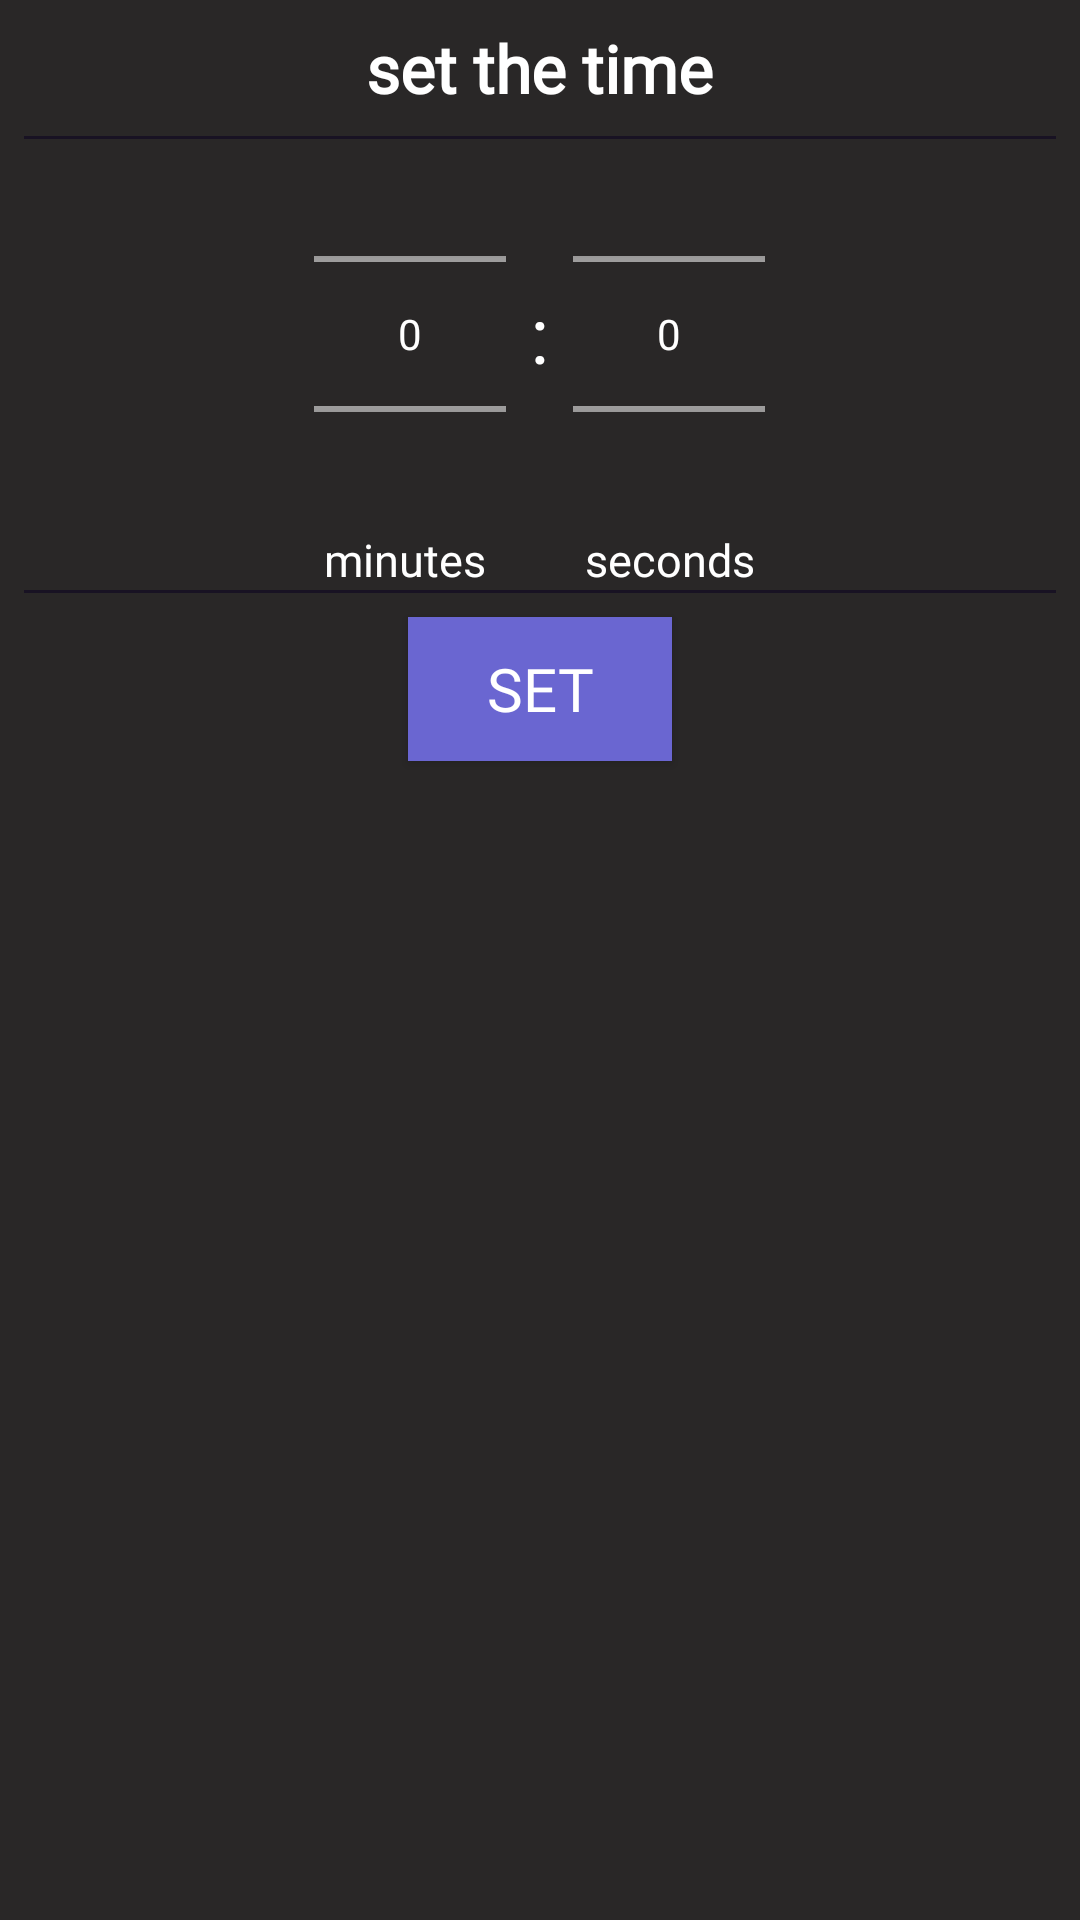

Write the Android layout XML for this screen, with the resource values it uses.
<!-- AndroidManifest.xml: application theme Theme.Workouts -->
<!-- res/layout/time_dialog.xml -->
<?xml version="1.0" encoding="utf-8"?>
<LinearLayout xmlns:android="http://schemas.android.com/apk/res/android"
    xmlns:app="http://schemas.android.com/apk/res-auto"
    xmlns:tools="http://schemas.android.com/tools"
    android:layout_width="match_parent"
    android:layout_height="match_parent"
    android:orientation="vertical"
    android:padding="8dp"
    android:background="#D2292626"
    android:layoutDirection="ltr">

    <TextView
        android:layout_width="wrap_content"
        android:layout_height="wrap_content"
        android:layout_gravity="center"
        android:fontFamily="@font/roboto"
        android:text="set the time"
        android:textColor="@color/white"
        android:textSize="22sp"
        android:textStyle="bold">

    </TextView>

    <View
        android:layout_height="1dp"
        android:layout_width="match_parent"
        android:layout_marginTop="8dp"
        android:background="@color/black"/>

    <LinearLayout
        android:layout_width="match_parent"
        android:layout_height="wrap_content"
        android:orientation="horizontal"
        android:layout_gravity="center">

        <LinearLayout
            android:layout_width="match_parent"
            android:layout_height="wrap_content"
            android:layout_gravity="center"
            android:gravity="center">

            <NumberPicker
                android:id="@+id/minute_picker"
                android:layout_width="wrap_content"
                android:layout_height="match_parent"
                android:layout_gravity="center"
                android:layout_marginEnd="8dp"
                android:theme="@style/general"
                app:layout_constraintEnd_toStartOf="@+id/textView"
                app:layout_constraintTop_toTopOf="parent" />

            <TextView
                android:id="@+id/textView"
                android:layout_width="wrap_content"
                android:layout_height="wrap_content"
                android:text=":"
                android:textColor="@color/white"
                android:textSize="26sp"
                app:layout_constraintBottom_toBottomOf="parent"
                app:layout_constraintEnd_toEndOf="parent"
                app:layout_constraintStart_toStartOf="parent"
                app:layout_constraintTop_toTopOf="parent"
                />

            <NumberPicker
                android:id="@+id/second_picker"
                android:layout_width="wrap_content"
                android:layout_height="130dp"
                android:layout_marginStart="8dp"
                app:layout_constraintStart_toEndOf="@+id/textView"
                app:layout_constraintTop_toTopOf="parent"
                android:gravity="center"
                android:theme="@style/general"
                />


        </LinearLayout>



    </LinearLayout>


    <TextView
        android:layout_width="wrap_content"
        android:layout_height="wrap_content"
        android:layout_gravity="center"
        android:text="minutes         seconds"
        android:fontFamily="@font/roboto"
        android:textColor="@color/white"
        android:textSize="15sp" />

    <View
        android:layout_height="1dp"
        android:layout_width="match_parent"
        android:background="@color/black"/>

    <androidx.appcompat.widget.AppCompatButton
        android:id="@+id/btnSetTime"
        android:layout_width="wrap_content"
        android:layout_height="wrap_content"
        android:layout_gravity="center"
        android:text="set"
        android:textColor="@color/white"
        android:textSize="20sp"
        android:fontFamily="@font/roboto"
        android:layout_marginTop="8dp"
        android:background="@color/light_blue"/>

</LinearLayout>
<!-- resources referenced by this layout -->
<resources>
  <color name="black">#181223</color>
  <color name="light_blue">#6A66D1</color>
  <color name="white">#FFFFFFFF</color>
  <style name="general">
          <item name="android:textColorPrimary">@color/white</item>
          <item name="colorPrimary">#0B031D</item>
      </style>
  <style name="Theme.Workouts" parent="Theme.AppCompat.NoActionBar">
          
          <item name="colorPrimary">@color/black</item>
          <item name="colorPrimaryVariant">@color/purple_700</item>
          <item name="colorOnPrimary">#B94E4E</item>
          
          <item name="colorSecondary">@color/teal_200</item>
          <item name="colorSecondaryVariant">@color/teal_700</item>
          <item name="colorOnSecondary">@color/black</item>
          
          <item name="android:statusBarColor" tools:targetApi="l">@color/forActionBar</item>
          
      </style>
  <color name="purple_700">#FF3700B3</color>
  <color name="teal_200">#FF03DAC5</color>
  <color name="teal_700">#FF018786</color>
  <color name="forActionBar">#304455</color>
</resources>
